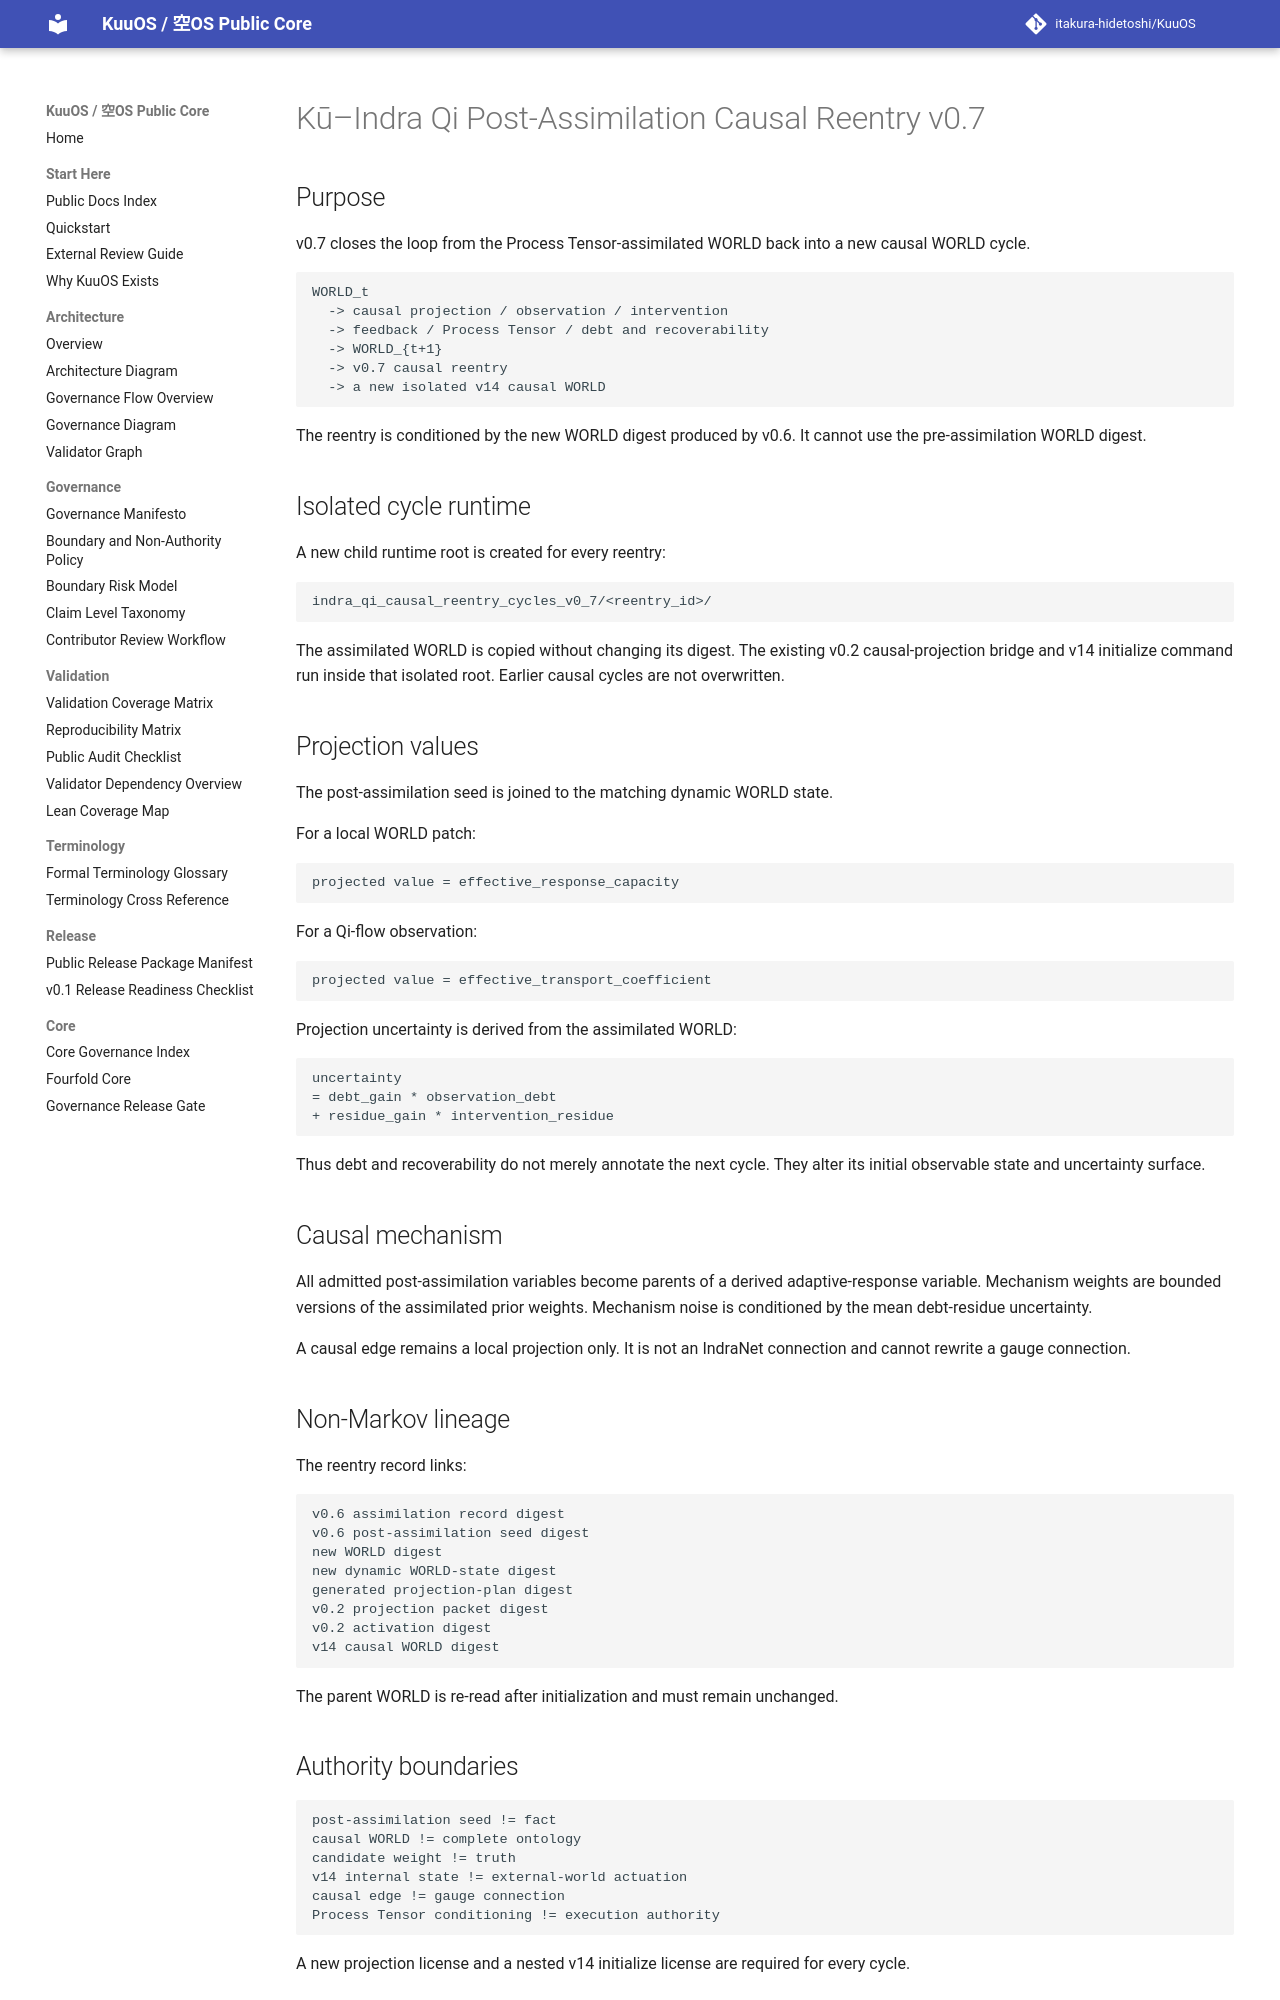

repository: itakura-hidetoshi/KuuOS · page: KU_INDRA_QI_POST_ASSIMILATION_CAUSAL_REENTRY_v0_7/index.html · generator: mkdocs

# Kū–Indra Qi Post-Assimilation Causal Reentry v0.7

## Purpose

v0.7 closes the loop from the Process Tensor-assimilated WORLD back into a new causal WORLD cycle.

```text
WORLD_t
  -> causal projection / observation / intervention
  -> feedback / Process Tensor / debt and recoverability
  -> WORLD_{t+1}
  -> v0.7 causal reentry
  -> a new isolated v14 causal WORLD
```

The reentry is conditioned by the new WORLD digest produced by v0.6. It cannot use the pre-assimilation WORLD digest.

## Isolated cycle runtime

A new child runtime root is created for every reentry:

```text
indra_qi_causal_reentry_cycles_v0_7/<reentry_id>/
```

The assimilated WORLD is copied without changing its digest. The existing v0.2 causal-projection bridge and v14 initialize command run inside that isolated root. Earlier causal cycles are not overwritten.

## Projection values

The post-assimilation seed is joined to the matching dynamic WORLD state.

For a local WORLD patch:

```text
projected value = effective_response_capacity
```

For a Qi-flow observation:

```text
projected value = effective_transport_coefficient
```

Projection uncertainty is derived from the assimilated WORLD:

```text
uncertainty
= debt_gain * observation_debt
+ residue_gain * intervention_residue
```

Thus debt and recoverability do not merely annotate the next cycle. They alter its initial observable state and uncertainty surface.

## Causal mechanism

All admitted post-assimilation variables become parents of a derived adaptive-response variable. Mechanism weights are bounded versions of the assimilated prior weights. Mechanism noise is conditioned by the mean debt-residue uncertainty.

A causal edge remains a local projection only. It is not an IndraNet connection and cannot rewrite a gauge connection.

## Non-Markov lineage

The reentry record links:

```text
v0.6 assimilation record digest
v0.6 post-assimilation seed digest
new WORLD digest
new dynamic WORLD-state digest
generated projection-plan digest
v0.2 projection packet digest
v0.2 activation digest
v14 causal WORLD digest
```

The parent WORLD is re-read after initialization and must remain unchanged.
